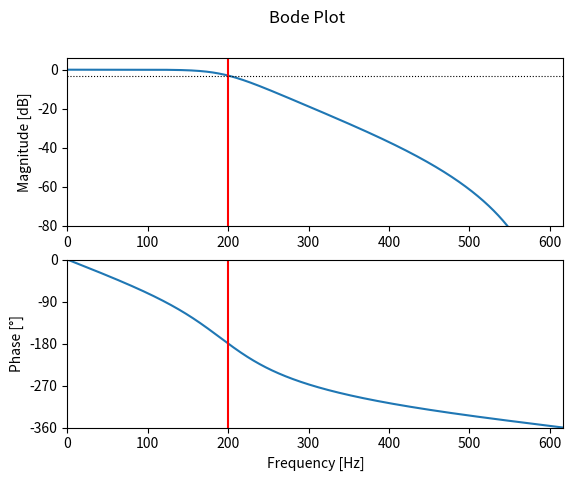

Source code (Python):
from scipy.signal import butter, freqz
import matplotlib.pyplot as plt
from math import pi
import numpy as np

f_s = 1234    # Sample frequency in Hz
f_c = 200     # Cut-off frequency in Hz
order = 4    # Order of the butterworth filter

omega_c = 2 * pi * f_c       # Cut-off angular frequency
omega_c_d = omega_c / f_s    # Normalized cut-off frequency (digital)

# Design the digital Butterworth filter
b, a = butter(order, omega_c_d / pi)    
print('Coefficients')
print("b =", b)                           # Print the coefficients
print("a =", a)

w, H = freqz(b, a, 4096)                  # Calculate the frequency response
w *= f_s / (2 * pi)                       # Convert from rad/sample to Hz

# Plot the amplitude response
plt.subplot(2, 1, 1)            
plt.suptitle('Bode Plot')
H_dB = 20 * np.log10(abs(H))              # Convert modulus of H to dB
plt.plot(w, H_dB)
plt.ylabel('Magnitude [dB]')
plt.xlim(0, f_s / 2)
plt.ylim(-80, 6)
plt.axvline(f_c, color='red')
plt.axhline(-3, linewidth=0.8, color='black', linestyle=':')

# Plot the phase response
plt.subplot(2, 1, 2)
phi = np.angle(H)                         # Argument of H
phi = np.unwrap(phi)                      # Remove discontinuities 
phi *= 180 / pi                           # and convert to degrees
plt.plot(w, phi)
plt.xlabel('Frequency [Hz]')
plt.ylabel('Phase [°]')
plt.xlim(0, f_s / 2)
plt.ylim(-360, 0)
plt.yticks([-360, -270, -180, -90, 0])
plt.axvline(f_c, color='red')

plt.show()